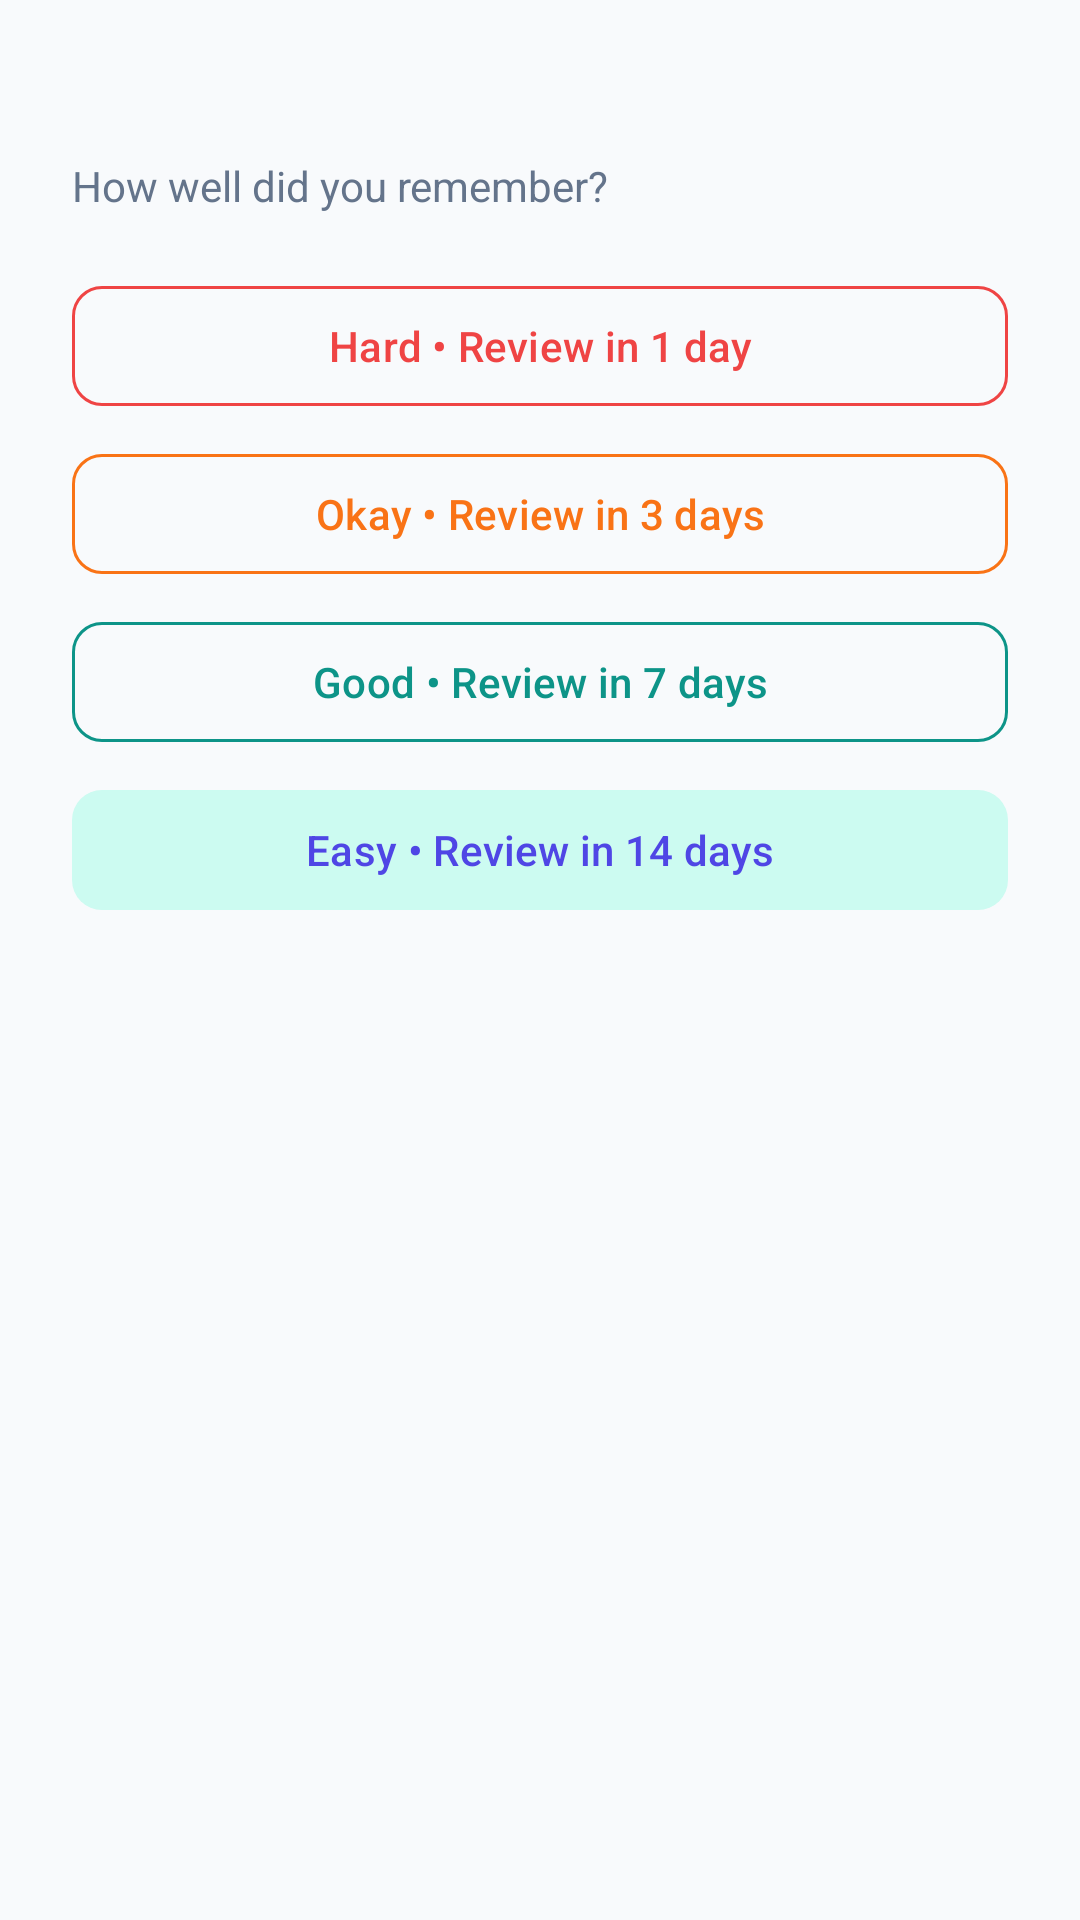

Reconstruct the res/layout file that produces this screen, plus the resources it refers to.
<!-- AndroidManifest.xml: application theme Theme.StudyWise -->
<!-- res/layout/dialog_spaced_revision.xml -->
<?xml version="1.0" encoding="utf-8"?>
<LinearLayout xmlns:android="http://schemas.android.com/apk/res/android"
    xmlns:app="http://schemas.android.com/apk/res-auto"
    xmlns:tools="http://schemas.android.com/tools"
    android:layout_width="match_parent"
    android:layout_height="wrap_content"
    android:orientation="vertical"
    android:padding="24dp">

    <TextView
        android:id="@+id/tvRevisionTopicTitle"
        android:layout_width="match_parent"
        android:layout_height="wrap_content"
        android:textColor="@color/text_primary"
        android:textSize="18sp"
        android:textStyle="bold"
        tools:text="TCP 3-Way Handshake" />

    <TextView
        android:layout_width="match_parent"
        android:layout_height="wrap_content"
        android:layout_marginTop="4dp"
        android:text="@string/spaced_repetition_prompt"
        android:textColor="@color/text_secondary"
        android:textSize="14sp" />

    <LinearLayout
        android:layout_width="match_parent"
        android:layout_height="wrap_content"
        android:layout_marginTop="20dp"
        android:orientation="vertical">

        <com.google.android.material.button.MaterialButton
            android:id="@+id/btnRecallHard"
            style="@style/Widget.Material3.Button.OutlinedButton"
            android:layout_width="match_parent"
            android:layout_height="48dp"
            android:text="Hard • Review in 1 day"
            android:textColor="@color/priority_critical"
            app:cornerRadius="10dp"
            app:strokeColor="@color/priority_critical" />

        <com.google.android.material.button.MaterialButton
            android:id="@+id/btnRecallOkay"
            style="@style/Widget.Material3.Button.OutlinedButton"
            android:layout_width="match_parent"
            android:layout_height="48dp"
            android:layout_marginTop="8dp"
            android:text="Okay • Review in 3 days"
            android:textColor="@color/priority_high"
            app:cornerRadius="10dp"
            app:strokeColor="@color/priority_high" />

        <com.google.android.material.button.MaterialButton
            android:id="@+id/btnRecallGood"
            style="@style/Widget.Material3.Button.OutlinedButton"
            android:layout_width="match_parent"
            android:layout_height="48dp"
            android:layout_marginTop="8dp"
            android:text="Good • Review in 7 days"
            android:textColor="@color/secondary"
            app:cornerRadius="10dp"
            app:strokeColor="@color/secondary" />

        <com.google.android.material.button.MaterialButton
            android:id="@+id/btnRecallEasy"
            style="@style/Widget.Material3.Button.TonalButton"
            android:layout_width="match_parent"
            android:layout_height="48dp"
            android:layout_marginTop="8dp"
            android:text="Easy • Review in 14 days"
            android:textColor="@color/primary"
            app:cornerRadius="10dp" />
    </LinearLayout>

</LinearLayout>
<!-- resources referenced by this layout -->
<resources>
  <color name="primary">#4F46E5</color>
  <color name="priority_critical">#EF4444</color>
  <color name="priority_high">#F97316</color>
  <color name="secondary">#0D9488</color>
  <color name="text_primary">#0F172A</color>
  <color name="text_secondary">#64748B</color>
  <string name="spaced_repetition_prompt">How well did you remember?</string>
  <style name="Theme.StudyWise" parent="Theme.Material3.DayNight.NoActionBar">
          
          <item name="colorPrimary">@color/primary</item>
          <item name="colorOnPrimary">@color/on_primary</item>
          <item name="colorPrimaryContainer">@color/primary_container</item>
          <item name="colorOnPrimaryContainer">@color/on_primary_container</item>
  
          <item name="colorSecondary">@color/secondary</item>
          <item name="colorOnSecondary">@color/on_secondary</item>
          <item name="colorSecondaryContainer">@color/secondary_container</item>
          <item name="colorOnSecondaryContainer">@color/on_secondary_container</item>
  
          <item name="colorTertiary">@color/tertiary</item>
          <item name="colorOnTertiary">@color/on_tertiary</item>
          <item name="colorTertiaryContainer">@color/tertiary_container</item>
          <item name="colorOnTertiaryContainer">@color/on_tertiary_container</item>
  
          <item name="android:colorBackground">@color/background</item>
          <item name="colorOnBackground">@color/on_background</item>
          <item name="colorSurface">@color/surface</item>
          <item name="colorOnSurface">@color/on_surface</item>
          <item name="colorSurfaceVariant">@color/surface_variant</item>
          <item name="colorOnSurfaceVariant">@color/on_surface_variant</item>
  
          
          <item name="android:statusBarColor">@color/background</item>
          <item name="android:windowLightStatusBar">true</item>
          <item name="android:navigationBarColor">@color/surface</item>
  
          
          <item name="materialCardViewStyle">@style/Widget.StudyWise.CardView</item>
      </style>
  <color name="on_primary">#FFFFFF</color>
  <color name="primary_container">#EEF2FF</color>
  <color name="on_primary_container">#312E81</color>
  <color name="on_secondary">#FFFFFF</color>
  <color name="secondary_container">#CCFBF1</color>
  <color name="on_secondary_container">#115E59</color>
  <color name="tertiary">#F59E0B</color>
  <color name="on_tertiary">#FFFFFF</color>
  <color name="tertiary_container">#FEF3C7</color>
  <color name="on_tertiary_container">#78350F</color>
  <color name="background">#F8FAFC</color>
  <color name="on_background">#0F172A</color>
  <color name="surface">#FFFFFF</color>
  <color name="on_surface">#0F172A</color>
  <color name="surface_variant">#F1F5F9</color>
  <color name="on_surface_variant">#64748B</color>
  <style name="Widget.StudyWise.CardView" parent="Widget.Material3.CardView.Elevated">
          <item name="cardCornerRadius">@dimen/corner_large</item>
          <item name="cardElevation">@dimen/elevation_card</item>
          <item name="strokeWidth">1dp</item>
          <item name="strokeColor">@color/card_stroke</item>
      </style>
  <dimen name="corner_large">16dp</dimen>
  <dimen name="elevation_card">1dp</dimen>
  <color name="card_stroke">#E2E8F0</color>
</resources>
